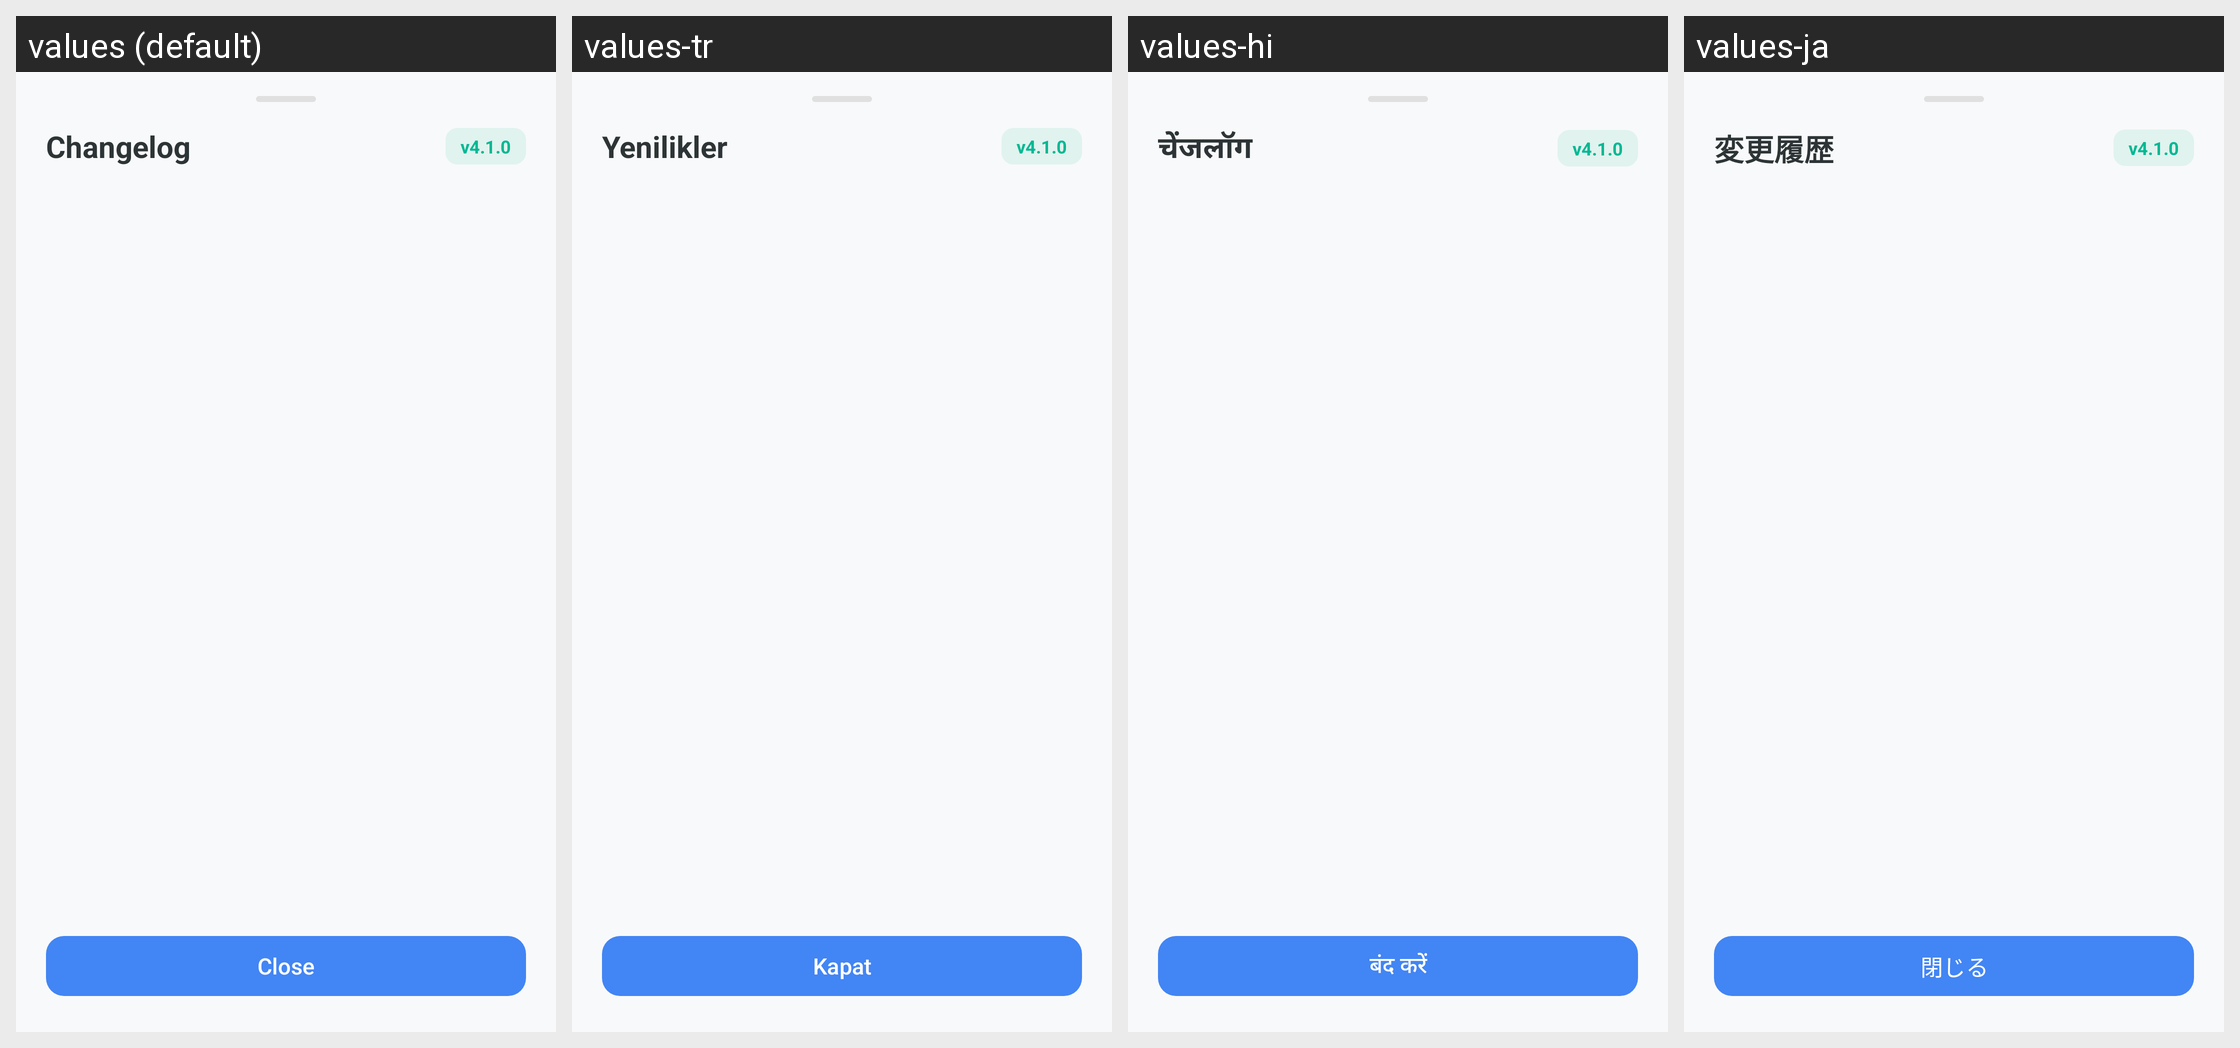

Locale-by-locale string values for the Android screen shown in this grid:
Android screen res/layout/bottom_sheet_changelog.xml rendered under 4 locales, left to right: values (default), values-tr, values-hi, values-ja. Device: Nexus 5 (rendered at 1080×1920; each locale shown at half size, 540×960, under a caption strip naming it); theme Theme.KGPT.
Other locales in the repository, not shown: values-ar, values-bn, values-de, values-es, values-fr, values-id, values-it, values-ko, values-nl, values-pl, values-pt, values-ru, values-sw, values-th, values-ur, values-vi, values-zh.
Strings drawn on this screen, with the default value and each locale's value (text and hints the layout hard-codes, and strings that could not be matched under every locale, appear in the picture but are not listed):

title_changelog
  values: Changelog
  values-tr: Yenilikler
  values-hi: चेंजलॉग
  values-ja: 変更履歴

version_v4_1_0
  values: v4.1.0
  values-tr: v4.1.0
  values-hi: v4.1.0
  values-ja: v4.1.0

btn_close
  values: Close
  values-tr: Kapat
  values-hi: बंद करें
  values-ja: 閉じる
